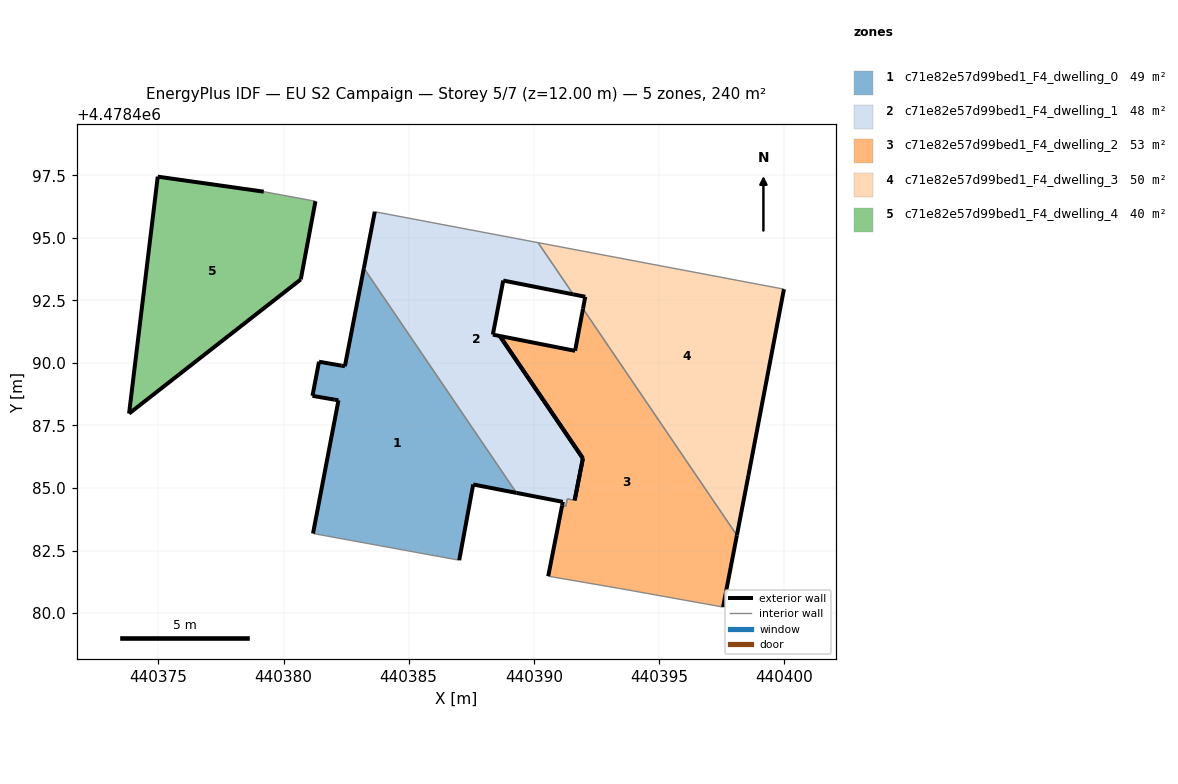
=== STOREY PLAN SPEC (per zone: floor XY polygon, exterior-wall plan segments, windows/doors) ===
zone 1: c71e82e57d99bed1_F4_dwelling_0  (49.3 m²)
  floor: (440387.02, 4478482.12) (440387.58, 4478485.14) (440389.31, 4478484.81) (440383.21, 4478493.79) (440382.45, 4478489.87) (440382.31, 4478489.89) (440381.42, 4478490.05) (440381.16, 4478488.68) (440382.04, 4478488.53) (440382.20, 4478488.50) (440381.18, 4478483.18)
  exterior wall: (440382.20, 4478488.50) – (440382.04, 4478488.53)  [0.2 m]
  exterior wall: (440382.04, 4478488.53) – (440381.16, 4478488.68)  [0.9 m]
  exterior wall: (440381.16, 4478488.68) – (440381.42, 4478490.05)  [1.4 m]
  exterior wall: (440381.42, 4478490.05) – (440382.31, 4478489.89)  [0.9 m]
  exterior wall: (440382.31, 4478489.89) – (440382.45, 4478489.87)  [0.1 m]
  exterior wall: (440382.45, 4478489.87) – (440383.21, 4478493.79)  [4.0 m]
  exterior wall: (440389.31, 4478484.81) – (440387.58, 4478485.14)  [1.8 m]
  exterior wall: (440387.58, 4478485.14) – (440387.02, 4478482.12)  [3.1 m]
  exterior wall: (440381.18, 4478483.18) – (440382.20, 4478488.50)  [5.4 m]
  interior walls: 2
zone 2: c71e82e57d99bed1_F4_dwelling_1  (47.6 m²)
  floor: (440391.63, 4478484.51) (440391.96, 4478486.19) (440391.96, 4478486.19) (440388.64, 4478491.08) (440388.36, 4478491.13) (440388.78, 4478493.29) (440391.58, 4478492.74) (440390.17, 4478494.81) (440383.65, 4478496.04) (440383.21, 4478493.79) (440389.31, 4478484.81) (440391.16, 4478484.45) (440391.13, 4478484.30) (440391.28, 4478484.27) (440391.34, 4478484.57)
  exterior wall: (440391.13, 4478484.30) – (440391.16, 4478484.45)  [0.2 m]
  exterior wall: (440391.16, 4478484.45) – (440389.31, 4478484.81)  [1.9 m]
  exterior wall: (440383.21, 4478493.79) – (440383.65, 4478496.04)  [2.3 m]
  exterior wall: (440391.58, 4478492.74) – (440388.78, 4478493.29)  [2.9 m]
  exterior wall: (440388.78, 4478493.29) – (440388.36, 4478491.13)  [2.2 m]
  exterior wall: (440388.36, 4478491.13) – (440388.64, 4478491.08)  [0.3 m]
  exterior wall: (440388.64, 4478491.08) – (440391.96, 4478486.19)  [5.9 m]
  exterior wall: (440391.96, 4478486.19) – (440391.96, 4478486.19)  [0.0 m]
  exterior wall: (440391.96, 4478486.19) – (440391.63, 4478484.51)  [1.7 m]
  interior walls: 6
zone 3: c71e82e57d99bed1_F4_dwelling_2  (52.9 m²)
  floor: (440397.56, 4478480.25) (440398.12, 4478483.11) (440391.97, 4478492.17) (440391.65, 4478490.48) (440388.64, 4478491.08) (440391.96, 4478486.19) (440391.69, 4478484.80) (440391.63, 4478484.51) (440391.34, 4478484.57) (440391.28, 4478484.27) (440391.13, 4478484.30) (440390.58, 4478481.48) (440393.42, 4478480.99)
  exterior wall: (440388.64, 4478491.08) – (440391.65, 4478490.48)  [3.1 m]
  exterior wall: (440391.65, 4478490.48) – (440391.97, 4478492.17)  [1.7 m]
  exterior wall: (440398.12, 4478483.11) – (440397.56, 4478480.25)  [2.9 m]
  exterior wall: (440390.58, 4478481.48) – (440391.13, 4478484.30)  [2.9 m]
  exterior wall: (440391.63, 4478484.51) – (440391.69, 4478484.80)  [0.3 m]
  exterior wall: (440391.69, 4478484.80) – (440391.96, 4478486.19)  [1.4 m]
  exterior wall: (440391.96, 4478486.19) – (440388.64, 4478491.08)  [5.9 m]
  interior walls: 6
zone 4: c71e82e57d99bed1_F4_dwelling_3  (49.9 m²)
  floor: (440398.12, 4478483.11) (440398.58, 4478485.52) (440400.00, 4478492.95) (440390.17, 4478494.81) (440391.58, 4478492.74) (440392.06, 4478492.64) (440391.97, 4478492.17)
  exterior wall: (440391.97, 4478492.17) – (440392.06, 4478492.64)  [0.5 m]
  exterior wall: (440392.06, 4478492.64) – (440391.58, 4478492.74)  [0.5 m]
  exterior wall: (440400.00, 4478492.95) – (440398.58, 4478485.52)  [7.6 m]
  exterior wall: (440398.58, 4478485.52) – (440398.12, 4478483.11)  [2.5 m]
  interior walls: 3
zone 5: c71e82e57d99bed1_F4_dwelling_4  (39.7 m²)
  floor: (440380.69, 4478493.34) (440381.28, 4478496.46) (440379.21, 4478496.84) (440374.97, 4478497.44) (440373.83, 4478487.98)
  exterior wall: (440381.28, 4478496.46) – (440380.69, 4478493.34)  [3.2 m]
  exterior wall: (440380.69, 4478493.34) – (440373.83, 4478487.98)  [8.7 m]
  exterior wall: (440373.83, 4478487.98) – (440374.97, 4478497.44)  [9.5 m]
  exterior wall: (440374.97, 4478497.44) – (440379.21, 4478496.84)  [4.3 m]
  interior walls: 1

=== DERIVED (storey summary) ===
Building: EU S2 Campaign
Storey: 5 of 7  (floor level z = 12.00 m)
Storey gross floor area: 239.5 m²
Zones on this storey: 5
  - c71e82e57d99bed1_F4_dwelling_0: floor 49.3 m²; exterior wall 17.7 m (53.2 m²); WWR 0.0%
  - c71e82e57d99bed1_F4_dwelling_1: floor 47.6 m²; exterior wall 17.3 m (51.9 m²); WWR 0.0%
  - c71e82e57d99bed1_F4_dwelling_2: floor 52.9 m²; exterior wall 18.2 m (54.6 m²); WWR 0.0%
  - c71e82e57d99bed1_F4_dwelling_3: floor 49.9 m²; exterior wall 11.0 m (33.0 m²); WWR 0.0%
  - c71e82e57d99bed1_F4_dwelling_4: floor 39.7 m²; exterior wall 25.7 m (77.1 m²); WWR 0.0%
Zone adjacency (shared interzone walls):
  - c71e82e57d99bed1_F4_dwelling_0 ↔ c71e82e57d99bed1_F4_dwelling_1
  - c71e82e57d99bed1_F4_dwelling_1 ↔ c71e82e57d99bed1_F4_dwelling_2
  - c71e82e57d99bed1_F4_dwelling_1 ↔ c71e82e57d99bed1_F4_dwelling_3
  - c71e82e57d99bed1_F4_dwelling_2 ↔ c71e82e57d99bed1_F4_dwelling_3